Dataset: database (GitHub, Cirtoyt/rock-paper-scissors-CCN-AI). Classes: paper, rock, scissors.

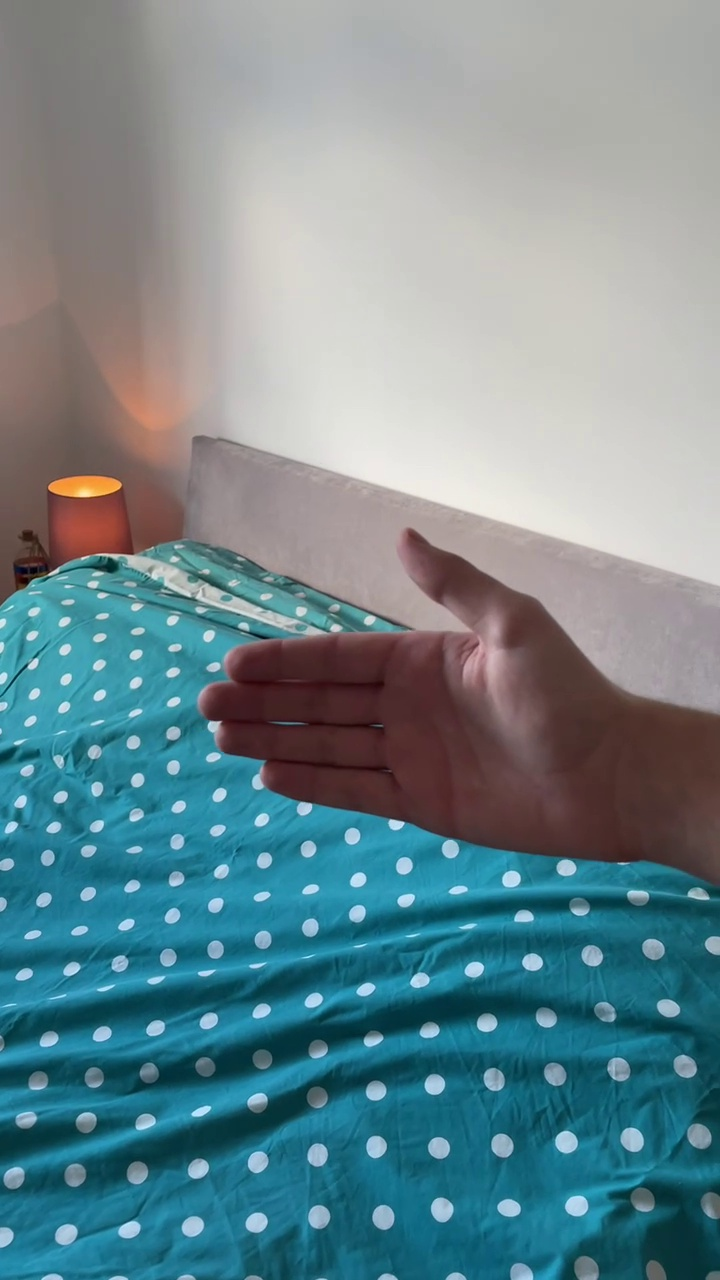
Label: paper

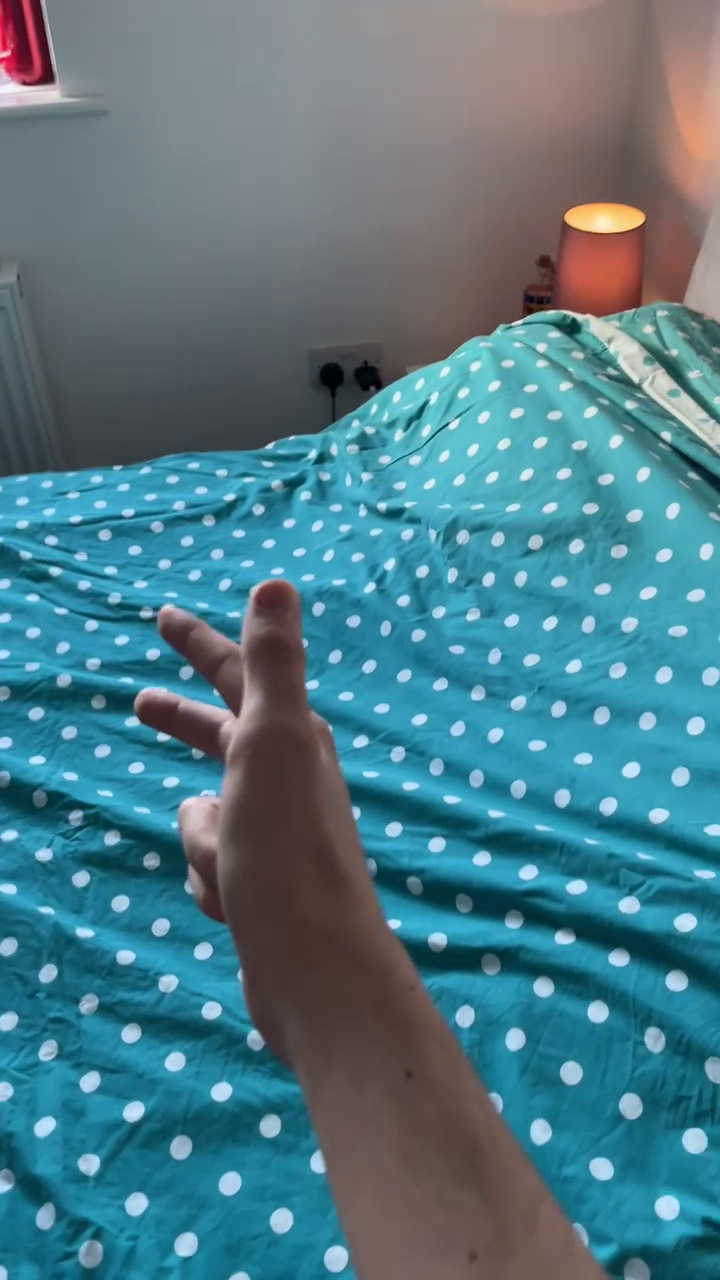
Label: scissors

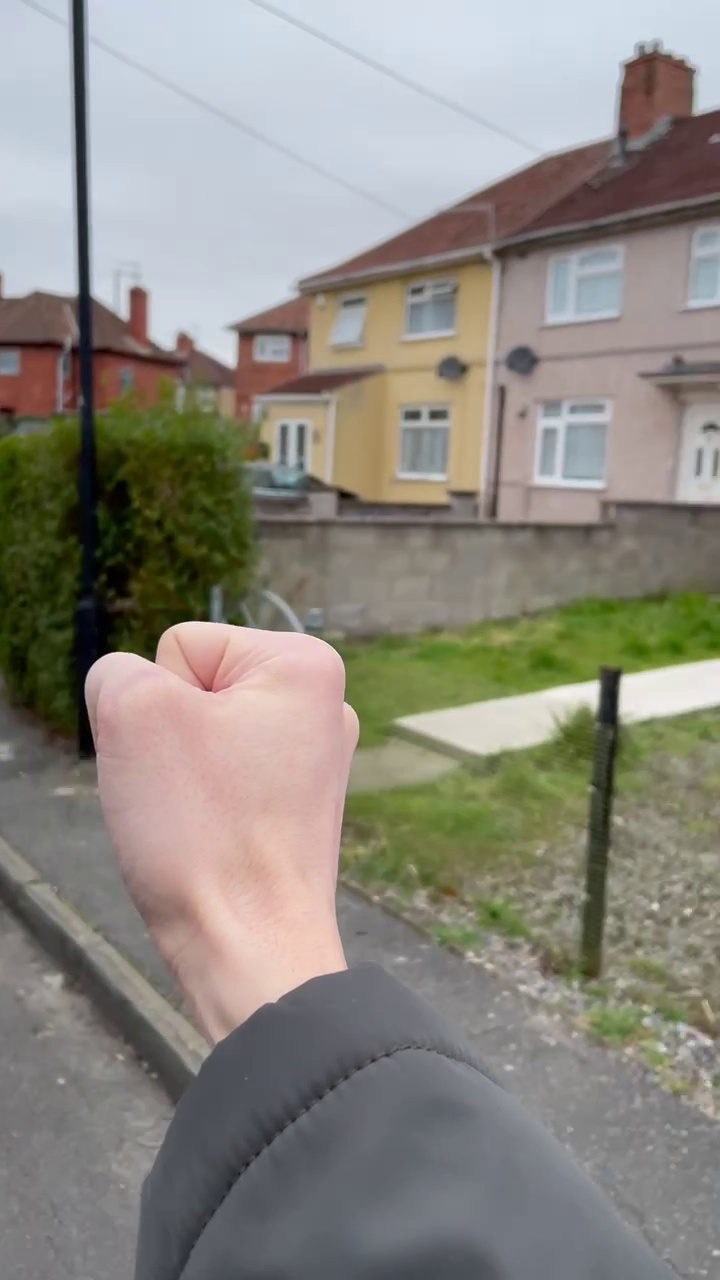
Label: rock

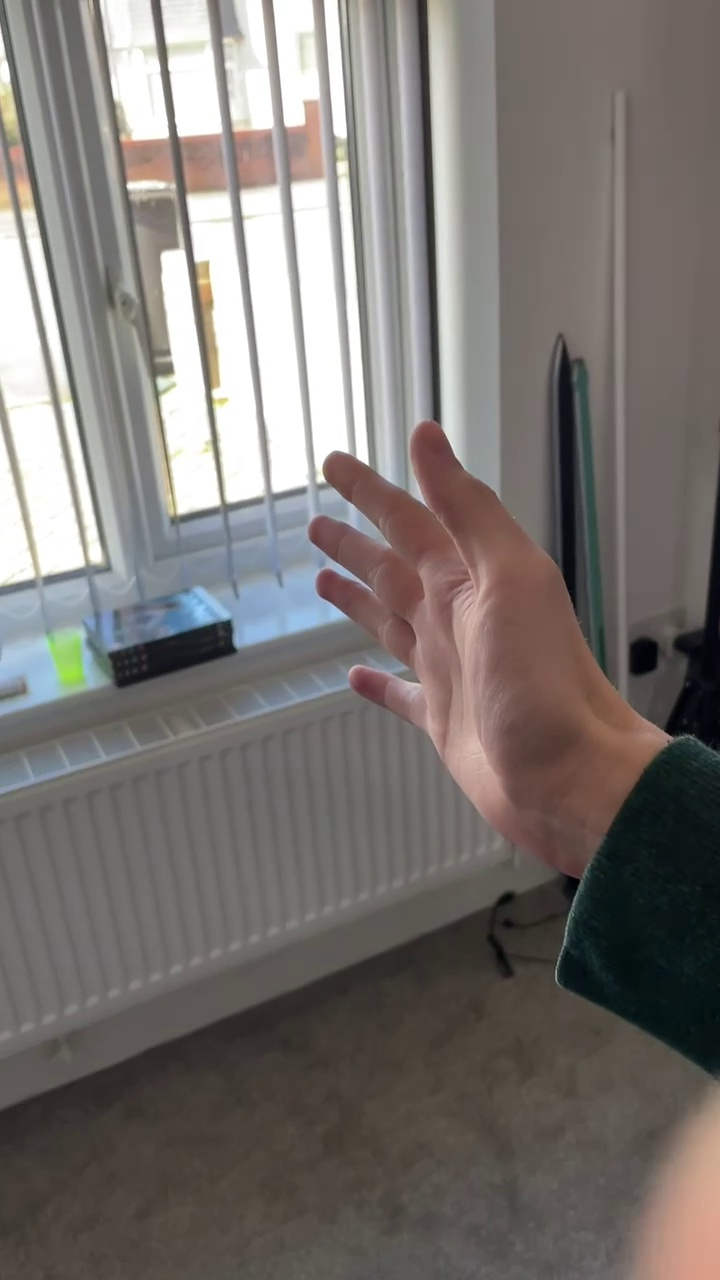
Label: paper

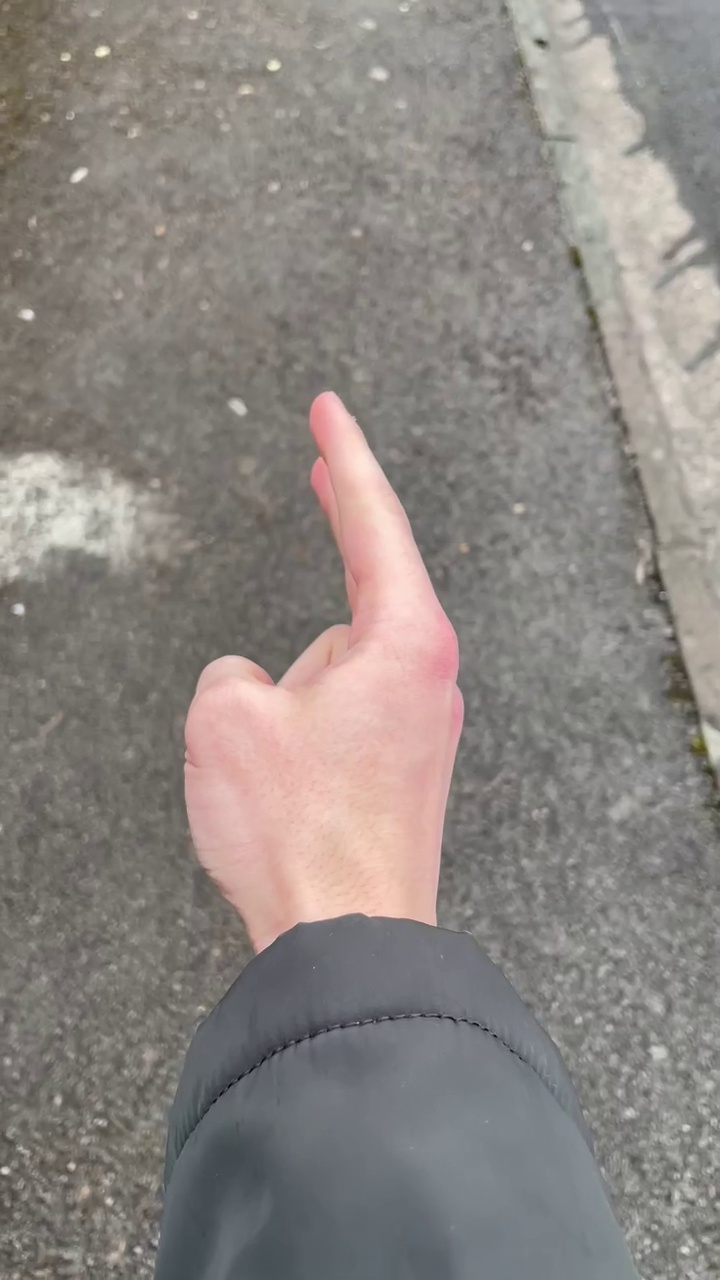
Label: scissors

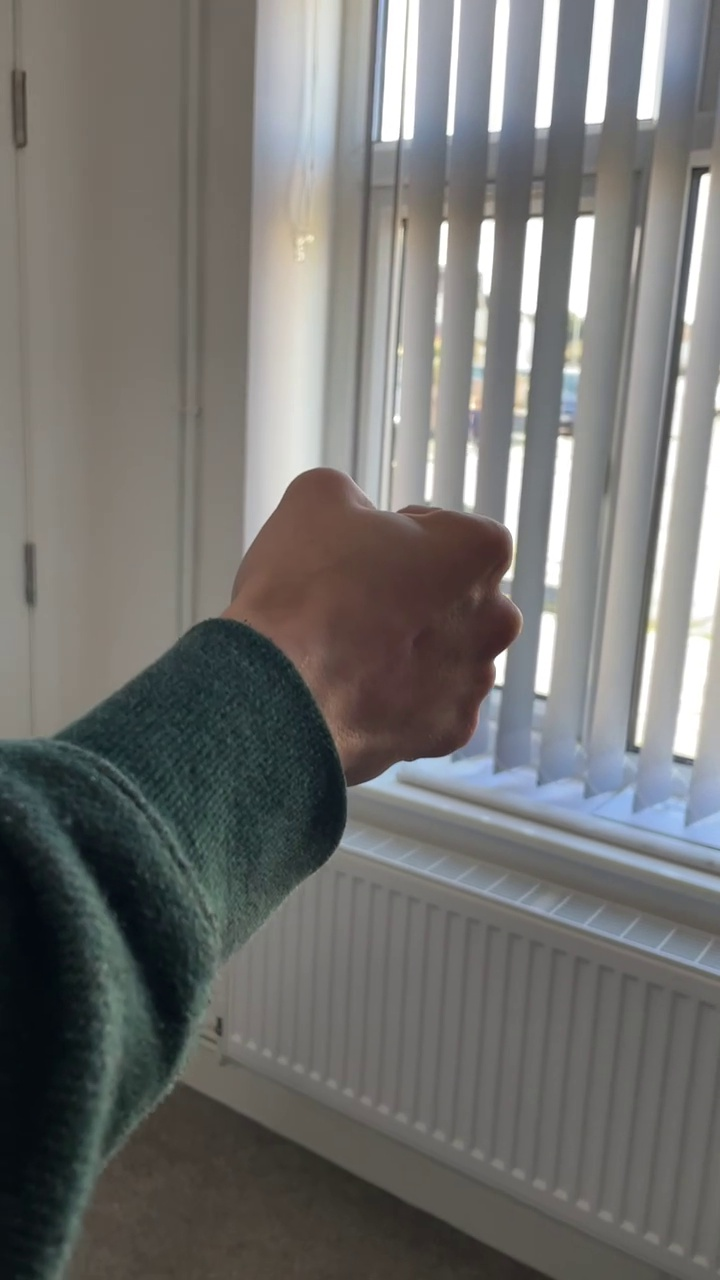
Label: rock
